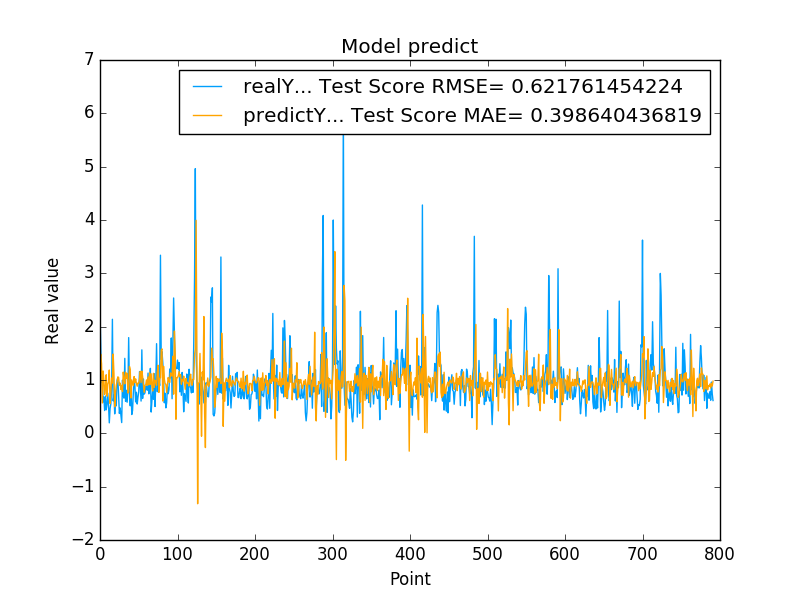

The data file committed next to this chart (first rows):
2.271838903427124023e+00, 1.378552661264033086e+00
1.619559049606323242e+00, 1.481496404743845474e+00
9.529291987419129528e-01, 1.301075846777133727e+00
1.009992599487304910e+00, 5.694048013096211225e-01
5.887439846992492676e-01, 1.168877164905345767e+00
6.802809834480285645e-01, 9.987495254959006807e-01
4.273129999637603760e-01, 7.296097169935696902e-01
6.998339891433715820e-01, 8.583706747978316898e-01
4.410580098628997248e-01, 1.098214294545838188e+00
5.408580303192138672e-01, 6.965370333548687176e-01
7.528159022331237793e-01, 9.168136651102060108e-01
5.274289846420288086e-01, 9.657573969753207033e-01
1.964309960603713989e-01, 1.186590956484654402e+00
4.671179950237273615e-01, 5.596740794287026199e-01
5.547019839286804199e-01, 7.665165017334502062e-01
8.850799798965454102e-01, 1.035922710562308779e+00
2.138541936874389648e+00, 9.419885074880872677e-01
6.092389822006225586e-01, 1.485640455681316530e+00
7.129009962081909180e-01, 1.114668788145753098e+00
3.648749887943267267e-01, 4.986240720876181087e-01
5.899639725685120739e-01, 7.496064329783215241e-01
5.155799984931945801e-01, 9.054330703913519018e-01
9.922652840614319958e-01, 9.636048499775830001e-01
1.047405958175659180e+00, 1.057541805493512621e+00
7.252134084701538086e-01, 1.048798751451930134e+00
3.731540143489837646e-01, 9.038480509619228886e-01
4.757589995861053467e-01, 9.414311609813825754e-01
3.424789905548095703e-01, 8.227531634582985198e-01
2.017119973897933960e-01, 9.008232184581961288e-01
9.968400001525878906e-01, 7.834978792008484572e-01
7.147979736328125000e-01, 1.147727765663606903e+00
6.598609685897827148e-01, 1.026405649920385743e+00
1.405602574348449707e+00, 9.282891866688836036e-01
5.991539955139160156e-01, 1.146832781849703053e+00
8.065109848976135254e-01, 1.029218888692613021e+00
5.833169817924499512e-01, 1.124326796479272472e+00
7.861356735229492188e-01, 7.559103879912947299e-01
1.794924020767211914e+00, 7.758023717648374618e-01
7.979059815406799316e-01, 1.254389721625325249e+00
5.163450241088867188e-01, 1.196661435640533178e+00
8.763459920883178711e-01, 6.630961142489468774e-01
3.526079952716827393e-01, 1.001412840943160631e+00
4.273239970207214355e-01, 9.463815125623986635e-01
7.610700130462646484e-01, 8.938467073070071045e-01
1.040465950965881126e+00, 1.064281511627475307e+00
8.856300115585327148e-01, 9.543886350410432096e-01
5.889170169830322266e-01, 1.021565932440169799e+00
7.707089781761169434e-01, 9.314118347670460318e-01
5.497890114784240723e-01, 8.832943718492423102e-01
6.790698766708374023e-01, 9.443943376905016285e-01
7.805925011634826660e-01, 9.359923815838808725e-01
1.158666014671325684e+00, 1.019362404920866716e+00
8.721716403961181641e-01, 1.159771438097332297e+00
6.048160195350646973e-01, 9.527260449874126458e-01
1.565044999122619629e+00, 1.166690538173625225e+00
6.543220281600952148e-01, 1.058916061325947400e+00
1.019487023353576882e+00, 9.181786705956970218e-01
7.356550097465515137e-01, 7.689439555110672009e-01
7.574622035026550293e-01, 9.016827173056256584e-01
8.811730146408081055e-01, 9.085137063724397777e-01
8.849580287933349609e-01, 1.001967271527535619e+00
... 731 more rows
